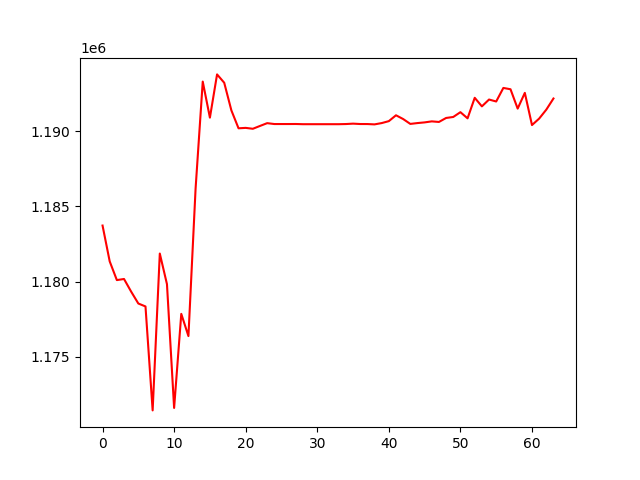

Data behind this chart, as committed beside it:
, 0
0, 1183724
1, 1181341
2, 1180097
3, 1180171
4, 1179327
5, 1178539
6, 1178345
7, 1171433
8, 1181861
9, 1179827
10, 1171596
11, 1177852
12, 1176374
13, 1186185
14, 1193295
15, 1190897
16, 1193773
17, 1193219
18, 1191381
19, 1190189
20, 1190217
21, 1190158
22, 1190346
23, 1190532
24, 1190473
25, 1190473
26, 1190473
27, 1190476
28, 1190462
29, 1190462
30, 1190462
31, 1190462
32, 1190462
33, 1190462
34, 1190473
35, 1190499
36, 1190474
37, 1190473
38, 1190450
39, 1190536
40, 1190666
41, 1191055
42, 1190805
43, 1190482
44, 1190537
45, 1190583
46, 1190650
47, 1190611
48, 1190876
49, 1190943
50, 1191262
51, 1190852
52, 1192217
53, 1191648
54, 1192102
55, 1191972
56, 1192873
57, 1192785
58, 1191499
59, 1192545
... 4 more rows
